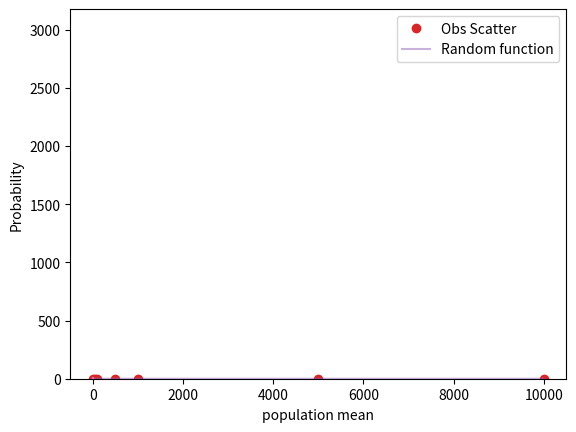

Source code (Python):
#Central Limit Theorem states that dist. of sample mean is normally dist.

import numpy as np
import matplotlib.pyplot as plt
from scipy.stats import expon,skewnorm

def get_data(n):
    data = np.concatenate((expon.rvs(scale=1,size=n//2),skewnorm.rvs(5,loc=3,size=n//2)))
    #getting exp dist data
    #now shuffle the data
    np.random.shuffle(data)
    return data

plt.hist(get_data(2000))    #not a gaussian,normal dist
plt.show()

d10 = get_data(10)
print(d10.mean())   #gives mean of 10 random numbers

means = [get_data(10).mean() for i in range(10000)]
plt.hist(means)
plt.show()
print("Std. Dev.=",np.std(means))

means = [get_data(100).mean() for i in range(10000)]
plt.hist(means)
plt.show()  #this gives better result than before
print("Std. Dev. for 100 data point mean=",np.std(means))

num_sample = [10,50,100,500,1000,5000,10000]
stds=[]
for n in num_sample:
    stds.append(np.std([get_data(n).mean() for i in range(1000)]))
plt.plot(num_sample,stds,'o',label='Obs Scatter')
plt.plot(num_sample,1/np.sqrt(num_sample),label='Random function',alpha=0.5)
#standard deviation is related to inverse number of samples
plt.legend()
plt.show()

plt.hist([get_data(100).mean() for i in range(100)])
plt.show()
#by changing the range to power of 10, you can observe that it reaches normal dist.
#width depends on samples went into number(10,100,1000)

n = 1000
data = get_data(n)
sample_mean = np.mean(data)
uncertainity_mean = np.std(data)/np.sqrt(n)
print(f"We have determined the mean of population to be {sample_mean:0.2f} +- {uncertainity_mean:.2f}")
#1 sigma = 1 standard deviation away from mean, represented by +-

from scipy.stats import norm

xs = np.linspace(sample_mean -0.2,sample_mean+0.2,100)
ys = norm.pdf(xs,sample_mean,uncertainity_mean)
plt.plot(xs,ys)
plt.xlabel("population mean")
plt.ylabel("Probability")
plt.show()
#normal distribution is always formed when sample size increases
#using CLT, to provide uncertainity, is the most way it's used
